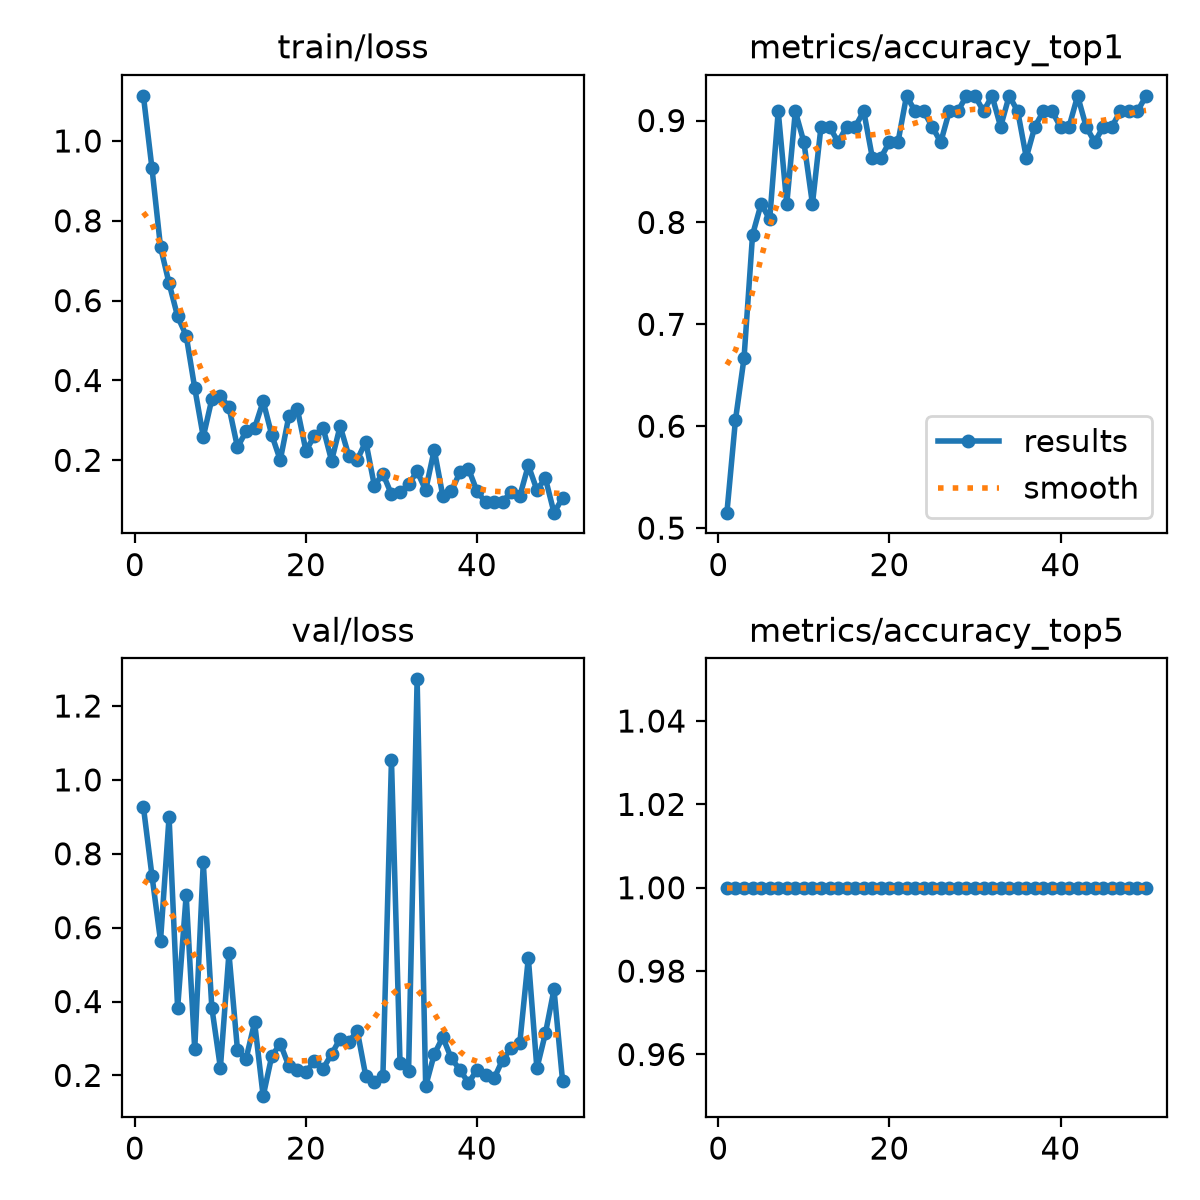

Source data for this figure (header and first rows):
epoch, time, train/loss, metrics/accuracy_top1, metrics/accuracy_top5, val/loss, lr/pg0, lr/pg1, lr/pg2
1, 6.348, 1.113, 0.5151, 1, 0.927, 0.0002429, 0.0002429, 0.0002429
2, 12.31, 0.9322, 0.6061, 1, 0.7409, 0.0004902, 0.0004902, 0.0004902
3, 18.12, 0.7345, 0.6667, 1, 0.5642, 0.0007274, 0.0007274, 0.0007274
4, 24.31, 0.6437, 0.7879, 1, 0.8995, 0.0009543, 0.0009543, 0.0009543
5, 31.41, 0.5605, 0.8182, 1, 0.3816, 0.001171, 0.001171, 0.001171
6, 38.09, 0.5127, 0.803, 1, 0.6879, 0.001288, 0.001288, 0.001288
7, 45.53, 0.3813, 0.9091, 1, 0.2705, 0.001259, 0.001259, 0.001259
8, 53.05, 0.2588, 0.8182, 1, 0.7765, 0.001231, 0.001231, 0.001231
9, 60.44, 0.3533, 0.9091, 1, 0.3835, 0.001203, 0.001203, 0.001203
10, 68.4, 0.361, 0.8788, 1, 0.2206, 0.001174, 0.001174, 0.001174
11, 76.3, 0.3336, 0.8182, 1, 0.5304, 0.001146, 0.001146, 0.001146
12, 83.83, 0.2325, 0.8939, 1, 0.2683, 0.001118, 0.001118, 0.001118
13, 91.83, 0.2727, 0.8939, 1, 0.245, 0.001089, 0.001089, 0.001089
14, 99.55, 0.2808, 0.8788, 1, 0.3435, 0.001061, 0.001061, 0.001061
15, 106.9, 0.3479, 0.8939, 1, 0.1438, 0.001033, 0.001033, 0.001033
16, 115.1, 0.264, 0.8939, 1, 0.2518, 0.001005, 0.001005, 0.001005
17, 122.4, 0.2005, 0.9091, 1, 0.2862, 0.0009763, 0.0009763, 0.0009763
18, 130.9, 0.3102, 0.8636, 1, 0.2256, 0.000948, 0.000948, 0.000948
19, 138, 0.3281, 0.8636, 1, 0.2139, 0.0009197, 0.0009197, 0.0009197
20, 145.3, 0.2241, 0.8788, 1, 0.2087, 0.0008914, 0.0008914, 0.0008914
21, 153.5, 0.2615, 0.8788, 1, 0.2392, 0.0008631, 0.0008631, 0.0008631
22, 161.1, 0.282, 0.9242, 1, 0.2182, 0.0008348, 0.0008348, 0.0008348
23, 168.8, 0.1988, 0.9091, 1, 0.2574, 0.0008065, 0.0008065, 0.0008065
24, 177.3, 0.2857, 0.9091, 1, 0.2996, 0.0007782, 0.0007782, 0.0007782
25, 185.5, 0.212, 0.8939, 1, 0.2896, 0.0007499, 0.0007499, 0.0007499
26, 192.9, 0.2013, 0.8788, 1, 0.3209, 0.0007216, 0.0007216, 0.0007216
27, 200.5, 0.247, 0.9091, 1, 0.1979, 0.0006934, 0.0006934, 0.0006934
28, 208.8, 0.1367, 0.9091, 1, 0.1827, 0.0006651, 0.0006651, 0.0006651
29, 216.1, 0.1663, 0.9242, 1, 0.1995, 0.0006368, 0.0006368, 0.0006368
30, 224, 0.1148, 0.9242, 1, 1.054, 0.0006085, 0.0006085, 0.0006085
31, 232.3, 0.1204, 0.9091, 1, 0.2346, 0.0005802, 0.0005802, 0.0005802
32, 239.9, 0.14, 0.9242, 1, 0.2121, 0.0005519, 0.0005519, 0.0005519
33, 247.7, 0.1721, 0.8939, 1, 1.272, 0.0005236, 0.0005236, 0.0005236
34, 255.6, 0.1254, 0.9242, 1, 0.171, 0.0004953, 0.0004953, 0.0004953
35, 263.2, 0.2266, 0.9091, 1, 0.2572, 0.000467, 0.000467, 0.000467
36, 270.7, 0.1109, 0.8636, 1, 0.3034, 0.0004387, 0.0004387, 0.0004387
37, 278.1, 0.1222, 0.8939, 1, 0.2461, 0.0004104, 0.0004104, 0.0004104
38, 285.5, 0.1701, 0.9091, 1, 0.2152, 0.0003821, 0.0003821, 0.0003821
39, 293, 0.179, 0.9091, 1, 0.1797, 0.0003538, 0.0003538, 0.0003538
40, 300.8, 0.1226, 0.8939, 1, 0.2151, 0.0003255, 0.0003255, 0.0003255
41, 308.6, 0.09506, 0.8939, 1, 0.2003, 0.0002972, 0.0002972, 0.0002972
42, 315.9, 0.09437, 0.9242, 1, 0.1919, 0.0002689, 0.0002689, 0.0002689
43, 323.3, 0.09636, 0.8939, 1, 0.2425, 0.0002406, 0.0002406, 0.0002406
44, 331.3, 0.1209, 0.8788, 1, 0.2733, 0.0002123, 0.0002123, 0.0002123
45, 339, 0.11, 0.8939, 1, 0.2872, 0.0001841, 0.0001841, 0.0001841
46, 346.5, 0.1874, 0.8939, 1, 0.5179, 0.0001558, 0.0001558, 0.0001558
47, 354.2, 0.126, 0.9091, 1, 0.219, 0.0001275, 0.0001275, 0.0001275
48, 361.7, 0.1548, 0.9091, 1, 0.314, 9.91726e-05, 9.91726e-05, 9.91726e-05
49, 369, 0.06887, 0.9091, 1, 0.4328, 7.08784e-05, 7.08784e-05, 7.08784e-05
50, 377, 0.1052, 0.9242, 1, 0.1859, 4.25842e-05, 4.25842e-05, 4.25842e-05
